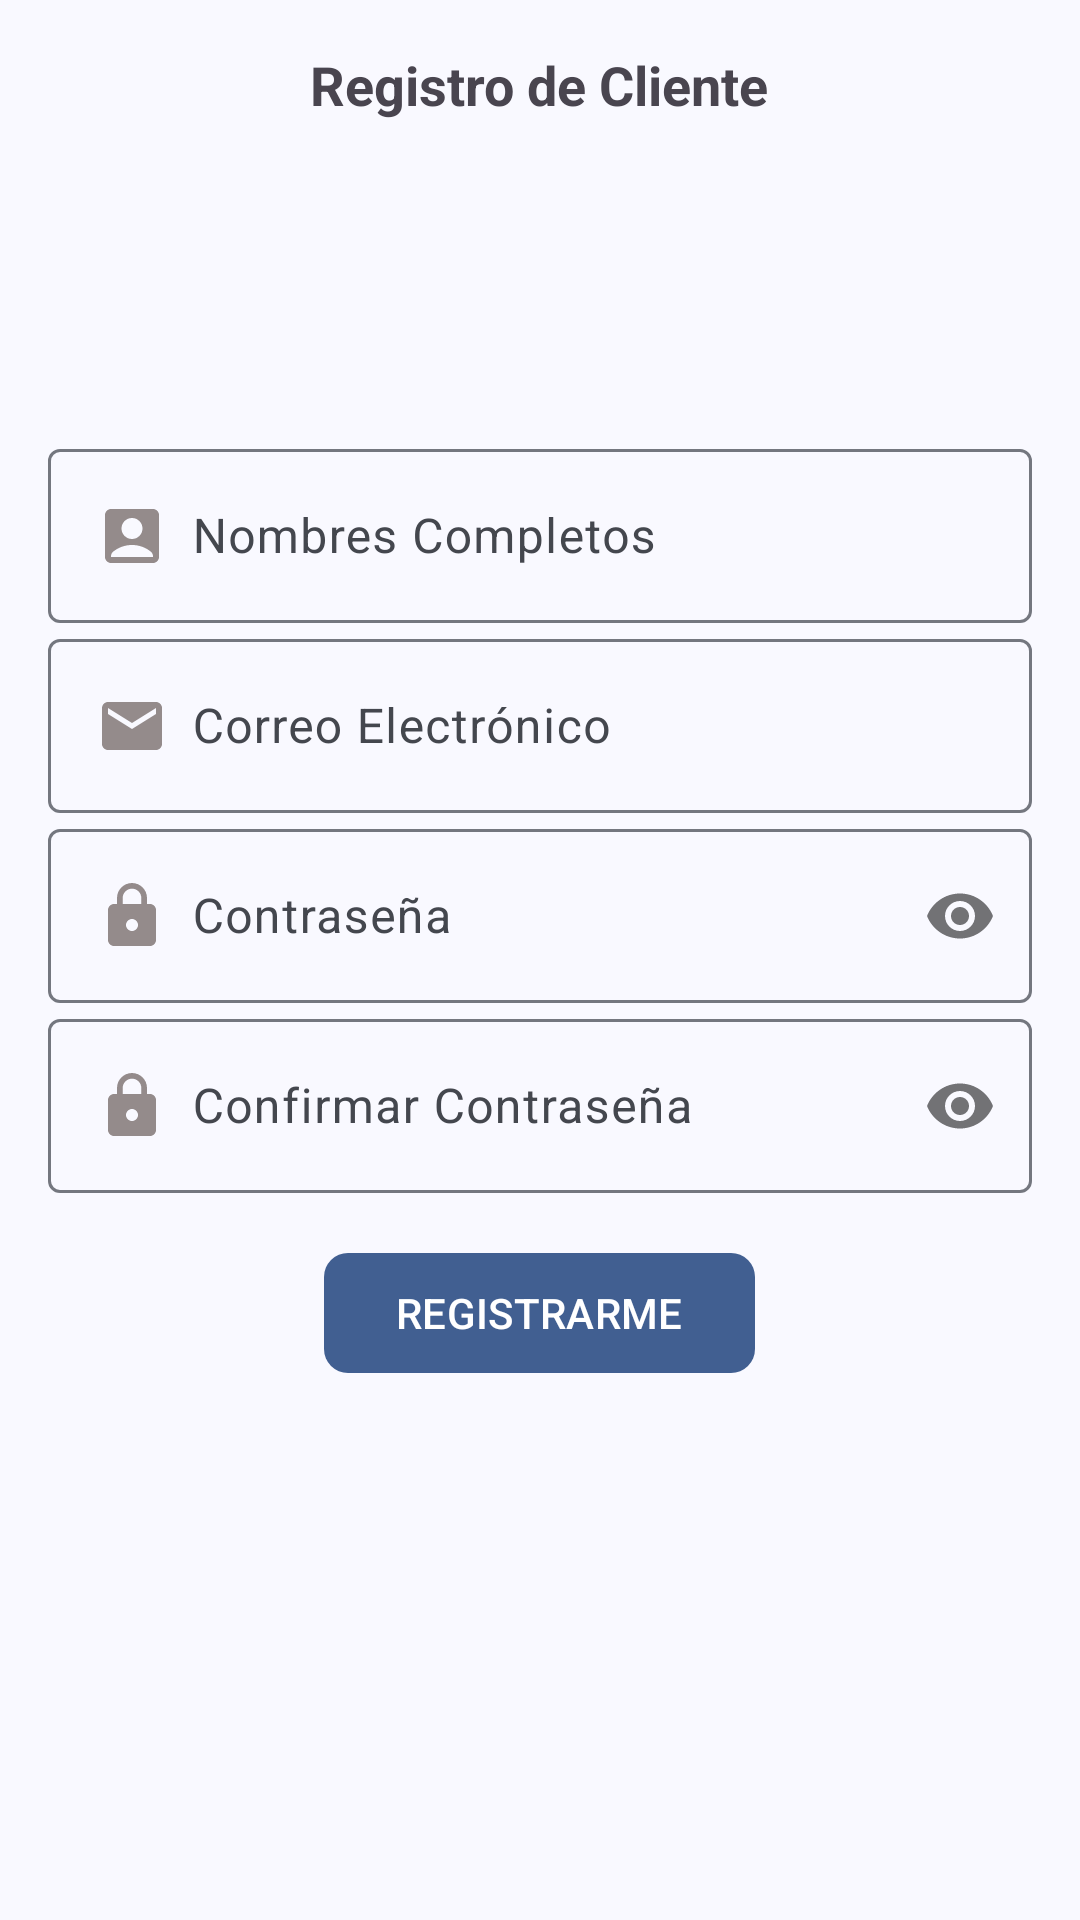

The Android layout XML behind this screen, and the referenced resources:
<!-- AndroidManifest.xml: application theme Theme.PetStore -->
<!-- res/layout/activity_registro_cliente.xml -->
<?xml version="1.0" encoding="utf-8"?>
<ScrollView xmlns:android="http://schemas.android.com/apk/res/android"
    xmlns:app="http://schemas.android.com/apk/res-auto"
    xmlns:tools="http://schemas.android.com/tools"
    android:id="@+id/main"
    android:layout_width="match_parent"
    android:layout_height="match_parent"
    tools:context=".cliente.RegistroClienteActivity">

    <androidx.appcompat.widget.LinearLayoutCompat
        android:layout_width="match_parent"
        android:layout_height="wrap_content"
        android:orientation="vertical"
        android:padding="16dp">

        <TextView
            android:layout_width="wrap_content"
            android:layout_height="wrap_content"
            android:layout_gravity="center"
            android:text="@string/txtRegistroC"
            android:textSize="18sp"
            android:textStyle="bold" />

        <androidx.appcompat.widget.AppCompatImageView
            android:layout_width="80dp"
            android:layout_height="80dp"
            android:layout_gravity="center"
            android:layout_marginVertical="12dp"
            android:src="@drawable/ic_cliente" />

        <com.google.android.material.textfield.TextInputLayout
            android:layout_width="match_parent"
            android:layout_height="wrap_content">

            <EditText
                android:id="@+id/etNombres"
                android:layout_width="match_parent"
                android:layout_height="wrap_content"
                android:drawableStart="@drawable/ic_nombres"
                android:drawablePadding="8dp"
                android:hint="@string/etNombres"
                android:inputType="textPersonName|textCapWords" />
        </com.google.android.material.textfield.TextInputLayout>

        <com.google.android.material.textfield.TextInputLayout
            android:layout_width="match_parent"
            android:layout_height="wrap_content">

            <EditText
                android:id="@+id/etEmail"
                android:layout_width="match_parent"
                android:layout_height="wrap_content"
                android:drawableStart="@drawable/ic_email"
                android:drawablePadding="8dp"
                android:hint="@string/etEmail"
                android:inputType="textEmailAddress" />
        </com.google.android.material.textfield.TextInputLayout>

        <com.google.android.material.textfield.TextInputLayout
            android:layout_width="match_parent"
            android:layout_height="wrap_content"
            app:passwordToggleEnabled="true">

            <EditText
                android:id="@+id/etPassword"
                android:layout_width="match_parent"
                android:layout_height="wrap_content"
                android:drawableStart="@drawable/ic_password"
                android:drawablePadding="8dp"
                android:hint="@string/etPassword"
                android:inputType="textPassword"
                tools:ignore="PrivateResource" />
        </com.google.android.material.textfield.TextInputLayout>

        <com.google.android.material.textfield.TextInputLayout
            android:layout_width="match_parent"
            android:layout_height="wrap_content"
            app:passwordToggleEnabled="true">

            <EditText
                android:id="@+id/etConfirmarPassword"
                android:layout_width="match_parent"
                android:layout_height="wrap_content"
                android:drawableStart="@drawable/ic_password"
                android:drawablePadding="8dp"
                android:hint="@string/etConfirmarPassword"
                android:inputType="textPassword"
                tools:ignore="PrivateResource" />
        </com.google.android.material.textfield.TextInputLayout>

        <com.google.android.material.button.MaterialButton
            android:id="@+id/btnRegistrar"
            android:layout_width="wrap_content"
            android:layout_height="wrap_content"
            android:layout_gravity="center"
            android:layout_marginTop="16dp"
            android:text="@string/btnRegistrar"
            android:textAllCaps="true"
            app:cornerRadius="8dp" />
    </androidx.appcompat.widget.LinearLayoutCompat>

</ScrollView>
<!-- resources referenced by this layout -->
<resources>
  <!-- drawable ic_email (drawable) -->
  <vector xmlns:android="http://schemas.android.com/apk/res/android" android:height="24dp" android:tint="#948B8B" android:viewportHeight="24" android:viewportWidth="24" android:width="24dp">
        
      <path android:fillColor="@android:color/white" android:pathData="M20,4L4,4c-1.1,0 -1.99,0.9 -1.99,2L2,18c0,1.1 0.9,2 2,2h16c1.1,0 2,-0.9 2,-2L22,6c0,-1.1 -0.9,-2 -2,-2zM20,8l-8,5 -8,-5L4,6l8,5 8,-5v2z"/>
      
  </vector>
  <string name="btnRegistrar">Registrarme</string>
  <string name="etConfirmarPassword">Confirmar Contraseña</string>
  <string name="etEmail">Correo Electrónico</string>
  <string name="etNombres">Nombres Completos</string>
  <string name="etPassword">Contraseña</string>
  <string name="txtRegistroC">Registro de Cliente</string>
  <style name="Theme.PetStore" parent="Base.Theme.PetStore" />
  <color name="md_theme_primary">#415F91</color>
  <color name="md_theme_onPrimary">#FFFFFF</color>
  <color name="md_theme_primaryContainer">#D6E3FF</color>
  <color name="md_theme_onPrimaryContainer">#284777</color>
  <color name="md_theme_secondary">#565F71</color>
  <color name="md_theme_onSecondary">#FFFFFF</color>
  <color name="md_theme_secondaryContainer">#DAE2F9</color>
  <color name="md_theme_onSecondaryContainer">#3E4759</color>
  <color name="md_theme_tertiary">#705575</color>
  <color name="md_theme_onTertiary">#FFFFFF</color>
  <color name="md_theme_tertiaryContainer">#FAD8FD</color>
  <color name="md_theme_onTertiaryContainer">#573E5C</color>
  <color name="md_theme_error">#BA1A1A</color>
  <color name="md_theme_onError">#FFFFFF</color>
  <color name="md_theme_errorContainer">#FFDAD6</color>
  <color name="md_theme_onErrorContainer">#93000A</color>
  <color name="md_theme_background">#F9F9FF</color>
  <color name="md_theme_onBackground">#191C20</color>
  <color name="md_theme_surface">#F9F9FF</color>
  <color name="md_theme_onSurface">#191C20</color>
  <color name="md_theme_surfaceVariant">#E0E2EC</color>
  <color name="md_theme_onSurfaceVariant">#44474E</color>
  <color name="md_theme_outline">#74777F</color>
  <color name="md_theme_outlineVariant">#C4C6D0</color>
  <color name="md_theme_inverseSurface">#2E3036</color>
  <color name="md_theme_inverseOnSurface">#F0F0F7</color>
  <color name="md_theme_inversePrimary">#AAC7FF</color>
  <color name="md_theme_primaryFixed">#D6E3FF</color>
  <color name="md_theme_onPrimaryFixed">#001B3E</color>
  <color name="md_theme_primaryFixedDim">#AAC7FF</color>
  <color name="md_theme_onPrimaryFixedVariant">#284777</color>
  <color name="md_theme_secondaryFixed">#DAE2F9</color>
  <color name="md_theme_onSecondaryFixed">#131C2B</color>
  <color name="md_theme_secondaryFixedDim">#BEC6DC</color>
  <color name="md_theme_onSecondaryFixedVariant">#3E4759</color>
  <color name="md_theme_tertiaryFixed">#FAD8FD</color>
  <color name="md_theme_onTertiaryFixed">#28132E</color>
  <color name="md_theme_tertiaryFixedDim">#DDBCE0</color>
  <color name="md_theme_onTertiaryFixedVariant">#573E5C</color>
  <color name="md_theme_surfaceDim">#D9D9E0</color>
  <color name="md_theme_surfaceBright">#F9F9FF</color>
  <color name="md_theme_surfaceContainerLowest">#FFFFFF</color>
  <color name="md_theme_surfaceContainerLow">#F3F3FA</color>
  <color name="md_theme_surfaceContainer">#EDEDF4</color>
  <color name="md_theme_surfaceContainerHigh">#E7E8EE</color>
  <color name="md_theme_surfaceContainerHighest">#E2E2E9</color>
</resources>
